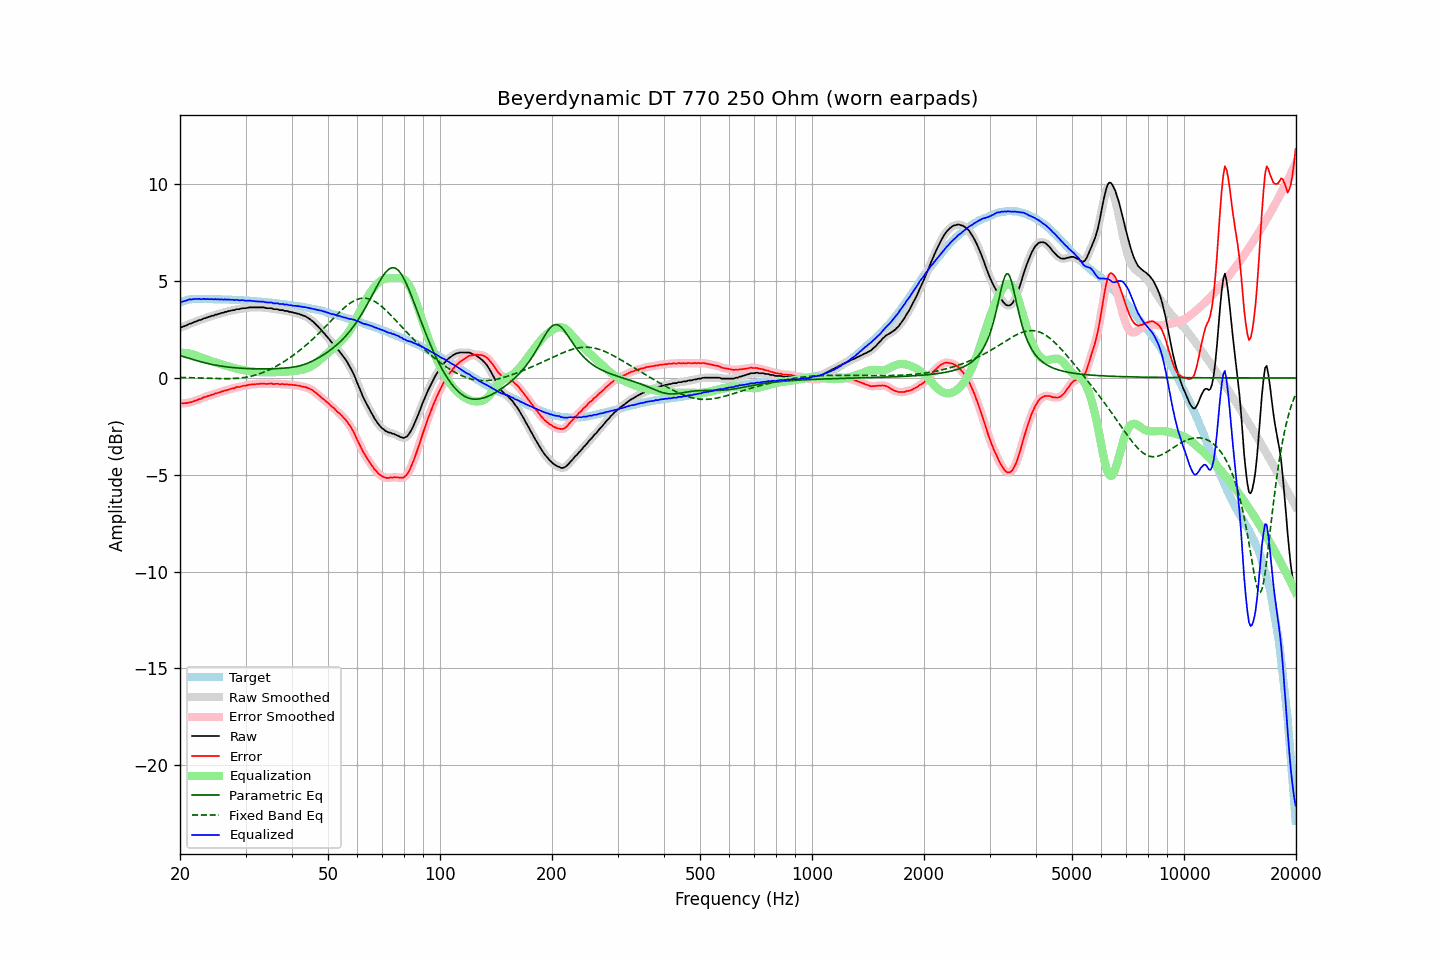

The file beside this chart, header and first rows:
frequency, raw, error, smoothed, error_smoothed, equalization, parametric_eq, fixed_band_eq, equalized_raw, equalized_smoothed, target
20.00, 2.62, -1.29, 2.61, -1.29, 1.30, 1.16, 0.03, 3.92, 3.92, 3.91
20.20, 2.63, -1.31, 2.63, -1.30, 1.30, 1.13, 0.03, 3.93, 3.94, 3.94
20.40, 2.66, -1.31, 2.66, -1.31, 1.30, 1.11, 0.03, 3.96, 3.96, 3.97
20.61, 2.69, -1.30, 2.69, -1.31, 1.29, 1.08, 0.03, 3.98, 3.98, 3.98
20.81, 2.72, -1.30, 2.73, -1.29, 1.29, 1.05, 0.02, 4.00, 4.01, 4.02
21.02, 2.77, -1.28, 2.76, -1.28, 1.27, 1.03, 0.02, 4.04, 4.03, 4.05
21.23, 2.81, -1.25, 2.80, -1.26, 1.26, 1.00, 0.02, 4.06, 4.05, 4.06
21.44, 2.82, -1.25, 2.83, -1.24, 1.24, 0.98, 0.02, 4.06, 4.07, 4.07
21.66, 2.86, -1.22, 2.86, -1.21, 1.21, 0.95, 0.01, 4.07, 4.07, 4.08
21.87, 2.90, -1.18, 2.89, -1.19, 1.19, 0.93, 0.01, 4.08, 4.08, 4.08
22.09, 2.93, -1.16, 2.93, -1.15, 1.16, 0.90, 0.01, 4.09, 4.09, 4.09
22.31, 2.96, -1.13, 2.96, -1.13, 1.13, 0.88, 0.01, 4.09, 4.09, 4.09
22.54, 3.00, -1.09, 2.98, -1.10, 1.10, 0.86, 0.00, 4.09, 4.08, 4.09
22.76, 3.00, -1.09, 3.02, -1.07, 1.07, 0.83, 0.00, 4.06, 4.08, 4.09
22.99, 3.05, -1.03, 3.04, -1.03, 1.03, 0.81, -0.00, 4.08, 4.08, 4.08
23.22, 3.09, -0.99, 3.07, -1.00, 1.00, 0.79, -0.01, 4.09, 4.08, 4.08
23.45, 3.10, -0.98, 3.11, -0.97, 0.97, 0.77, -0.01, 4.07, 4.08, 4.08
23.69, 3.14, -0.94, 3.13, -0.94, 0.94, 0.75, -0.01, 4.08, 4.08, 4.08
23.92, 3.16, -0.92, 3.16, -0.92, 0.91, 0.73, -0.01, 4.07, 4.07, 4.08
24.16, 3.19, -0.89, 3.19, -0.89, 0.89, 0.72, -0.02, 4.07, 4.07, 4.08
24.40, 3.22, -0.86, 3.21, -0.86, 0.86, 0.70, -0.02, 4.08, 4.07, 4.08
24.65, 3.23, -0.84, 3.24, -0.83, 0.83, 0.68, -0.02, 4.06, 4.07, 4.07
24.89, 3.28, -0.79, 3.26, -0.80, 0.81, 0.67, -0.03, 4.08, 4.07, 4.07
25.14, 3.28, -0.79, 3.29, -0.78, 0.78, 0.65, -0.03, 4.06, 4.06, 4.07
25.39, 3.32, -0.75, 3.31, -0.75, 0.75, 0.64, -0.03, 4.07, 4.07, 4.07
25.65, 3.33, -0.74, 3.33, -0.73, 0.73, 0.62, -0.03, 4.05, 4.06, 4.07
25.91, 3.37, -0.69, 3.36, -0.70, 0.70, 0.61, -0.03, 4.07, 4.06, 4.06
26.16, 3.37, -0.69, 3.38, -0.68, 0.68, 0.60, -0.03, 4.04, 4.06, 4.06
26.43, 3.42, -0.64, 3.40, -0.65, 0.65, 0.59, -0.03, 4.07, 4.06, 4.06
26.69, 3.42, -0.64, 3.43, -0.63, 0.63, 0.58, -0.03, 4.04, 4.05, 4.06
26.96, 3.46, -0.60, 3.45, -0.60, 0.60, 0.57, -0.03, 4.06, 4.05, 4.06
27.23, 3.47, -0.58, 3.47, -0.58, 0.58, 0.56, -0.03, 4.05, 4.05, 4.05
27.50, 3.49, -0.56, 3.49, -0.56, 0.56, 0.55, -0.03, 4.04, 4.04, 4.05
27.77, 3.51, -0.53, 3.50, -0.53, 0.53, 0.54, -0.03, 4.04, 4.04, 4.04
28.05, 3.51, -0.53, 3.52, -0.51, 0.51, 0.53, -0.02, 4.02, 4.04, 4.04
28.33, 3.56, -0.47, 3.54, -0.49, 0.49, 0.52, -0.02, 4.05, 4.03, 4.03
28.62, 3.56, -0.47, 3.55, -0.47, 0.47, 0.52, -0.01, 4.03, 4.02, 4.03
28.90, 3.56, -0.47, 3.57, -0.45, 0.45, 0.51, -0.00, 4.01, 4.02, 4.03
29.19, 3.59, -0.43, 3.58, -0.43, 0.43, 0.50, 0.01, 4.02, 4.02, 4.02
29.48, 3.61, -0.41, 3.60, -0.42, 0.42, 0.50, 0.02, 4.02, 4.01, 4.02
29.78, 3.61, -0.40, 3.61, -0.40, 0.40, 0.49, 0.03, 4.01, 4.01, 4.01
30.08, 3.61, -0.40, 3.62, -0.39, 0.38, 0.49, 0.04, 3.99, 4.00, 4.01
30.38, 3.63, -0.37, 3.63, -0.37, 0.37, 0.49, 0.05, 4.00, 4.00, 4.00
30.68, 3.65, -0.35, 3.64, -0.35, 0.36, 0.48, 0.07, 4.00, 3.99, 4.00
30.99, 3.65, -0.34, 3.65, -0.34, 0.34, 0.48, 0.09, 3.99, 3.99, 3.99
31.30, 3.65, -0.33, 3.65, -0.33, 0.33, 0.48, 0.11, 3.98, 3.98, 3.98
31.61, 3.65, -0.33, 3.65, -0.32, 0.32, 0.47, 0.13, 3.97, 3.97, 3.98
31.93, 3.65, -0.32, 3.65, -0.32, 0.31, 0.47, 0.15, 3.96, 3.96, 3.97
32.24, 3.65, -0.31, 3.65, -0.31, 0.31, 0.47, 0.18, 3.95, 3.95, 3.96
32.57, 3.65, -0.31, 3.65, -0.30, 0.30, 0.47, 0.21, 3.95, 3.95, 3.96
32.89, 3.65, -0.30, 3.65, -0.30, 0.30, 0.47, 0.24, 3.95, 3.95, 3.95
33.22, 3.65, -0.29, 3.65, -0.29, 0.30, 0.47, 0.27, 3.94, 3.95, 3.94
33.55, 3.65, -0.29, 3.64, -0.29, 0.30, 0.47, 0.30, 3.94, 3.93, 3.94
33.89, 3.63, -0.30, 3.63, -0.30, 0.29, 0.47, 0.33, 3.92, 3.92, 3.93
34.23, 3.61, -0.31, 3.61, -0.30, 0.29, 0.47, 0.37, 3.90, 3.91, 3.92
34.57, 3.61, -0.30, 3.61, -0.29, 0.29, 0.47, 0.41, 3.90, 3.91, 3.91
34.92, 3.61, -0.29, 3.60, -0.29, 0.30, 0.47, 0.44, 3.90, 3.90, 3.90
35.27, 3.61, -0.28, 3.59, -0.29, 0.30, 0.48, 0.49, 3.90, 3.89, 3.89
35.62, 3.56, -0.32, 3.57, -0.30, 0.30, 0.48, 0.53, 3.86, 3.88, 3.88
35.97, 3.56, -0.31, 3.56, -0.30, 0.30, 0.48, 0.57, 3.86, 3.87, 3.87
... 635 more rows
